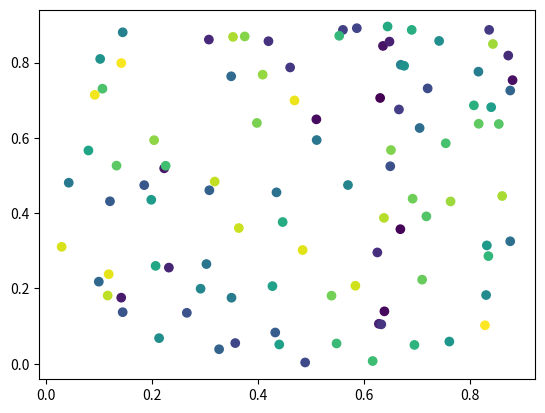

The matplotlib source for this figure:
import matplotlib.pyplot as plt
import numpy as np

# Fixing random state for reproducibility
np.random.seed(19680801)


N = 100
r0 = 0.6
x = 0.9 * np.random.rand(N)
y = 0.9 * np.random.rand(N)
print(x)
print(y)
color = []
for i in range(N):
    color.append(i)

plt.scatter(x, y, marker='o', c=color)

# area = (20 * np.random.rand(N))**2  # 0 to 10 point radii
# c = np.sqrt(area)
#
# plt.scatter(x, y, marker='^', c=c)


plt.show()